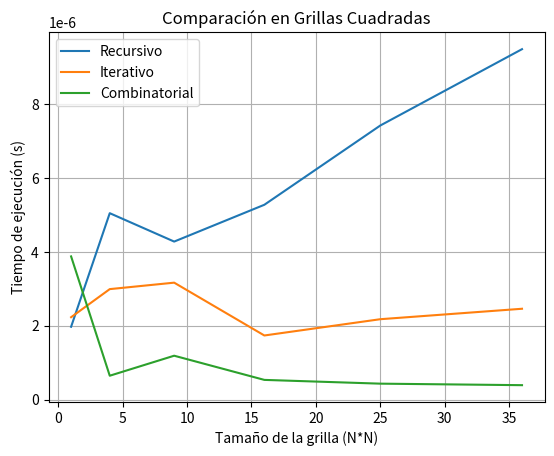

Here is the Python script that generated this plot: (Note: this script raises an exception after producing the figure.)
import os
import math
import time
from time import perf_counter
import matplotlib.pyplot as plt

# Implementar decorador para medir tiempo
def medir_tiempo(func):
    def wrapper(*args, **kwargs):
        inicio = time.perf_counter()
        resultado = func(*args, **kwargs)
        fin = time.perf_counter()
        tiempo_ejecucion = fin - inicio
        wrapper.tiempo_ejecucion = tiempo_ejecucion  # Guardo tiempo de ejecución en wrapper
        print(f"Tiempo de ejecución de {func.__name__}: {tiempo_ejecucion} segundos")
        return resultado
    return wrapper

# Implementar clase 
class CaminosPCB:
    def __init__(self,N,M):
        self.N = N # Número de filas
        self.M = M # Número de columnas
        self.matrix = [[0 for i in range(M)] for j in range(N)] # Grilla para Iterativo
        self.dic = {} # Diccionario para Recursivo

    def Recursivo(self,i=0,j=0): 
        # Caso base 1: Ya estamos en la celda B
        if i == self.N-1 and j == self.M-1:
            return 1
        # Caso base 2: Nos salimos de la grilla
        if i >= self.N or j >= self.M:
            return 0
        # Si ya se ha calculado el número de caminos para esta celda, retornar el valor
        if (i,j) in self.dic:
            return self.dic[(i,j)]
        
        # Llamado recursivo: Sumar los caminos de la celda a la derecha y de la celda de abajo
        self.dic[(i,j)] = self.Recursivo(i+1,j) + self.Recursivo(i,j+1) # Almacenar el número de caminos en el diccionario

        # Finalmente, retorno el número de caminos para llegar a la celda B
        return self.dic[(i,j)]
    
    def Iterativo(self):
        # Inicializar la primera fila y la primera columna con 1s. Puesto que solo hay un camino 
        # para llegar a estas celdas dadas las restricciones de movilidad del problema
        for i in range(self.N):
            self.matrix[i][0] = 1
        for j in range(self.M):
            self.matrix[0][j] = 1
        
        # El resto de la matriz se llena sumando el número de caminos de la celda de arriba 
        # y de la celda de la izquierda
        for i in range(1,self.N):
            for j in range(1,self.M):
                self.matrix[i][j] = self.matrix[i-1][j] + self.matrix[i][j-1]
        
        # Retorno el número de caminos para llegar a la celda B
        return self.matrix[self.N-1][self.M-1]
    
    def Combinatorial(self):
        # Para llegar a B necesito N-1 movimientos hacia abajo y M-1 movimientos hacia la derecha
        # Por lo tanto, el número total de movimientos es N+M-2
        # Luego, el número de caminos posibles es el número de combinaciones de N+M-2 tomados de a N-1
        return math.comb(self.N+self.M-2,self.N-1)
    
    @medir_tiempo
    # Método para seleccionar alguna de las 3 soluciones planteadas
    def solve(self, solver="Combinatorial"): # Por defecto, se selecciona la solución Combinatorial por ser más eficiente
        if solver == "Recursivo":
            self.resultado = self.Recursivo()
        elif solver == "Iterativo":
            self.resultado = self.Iterativo()
        elif solver == "Combinatorial":
            self.resultado = self.Combinatorial()
        else:
            raise ValueError("Solución no reconocida. Usa 'Recursivo', 'Iterativo' o 'Combinatorial'")
        return self.resultado  # Devuelve el número de caminos
        
    def plot_results(self, results, title="Comparación en Grillas Cuadradas", xlabel="Tamaño de la grilla (N*N)", ylabel="Tiempo de ejecución (s)"):
        # El diccionario results contiene los tiempos de ejecución y tamaños de grilla para cada método
        # Además, results será generado en el siguiente método plot_graph
        for method, data in results.items():
            plt.plot(data['sizes'], data['times'], label=method)
        
        # Configuración de la gráfica
        plt.title(title)
        plt.xlabel(xlabel)
        plt.ylabel(ylabel)
        plt.legend()
        plt.grid(True)

        # Guardar la imagen en formato SVG
        output_dir = r"C:\Users\<user>\Documents\Especialidad DIE\EL4203 Programación Avanzada\Tarea 1"
        output_path = os.path.join(output_dir, "plot_results.svg")
        plt.savefig(output_path, format="svg")
        plt.show()

    def plot_graph(self):
        # Por simplicidad, se graficarán los tiempos de ejecución para grillas cuadradas de tamaño 1x1, 2x2, ..., 6x6
        sizes = [(i,i) for i in range(1,7)]
        solvers = ["Recursivo", "Iterativo", "Combinatorial"]
        results = {sol: {"sizes":[], "times":[]} for sol in solvers}

        for N,M in sizes:
            self.__init__(N, M)  # Reinicializamos para cada tamaño de grilla
            for sol in solvers:
                self.solve(solver=sol)
                results[sol]["sizes"].append(N * M)
                results[sol]["times"].append(self.solve.tiempo_ejecucion)
        self.plot_results(results)

    def test1(self):
        # Testing de la clase 1: Crear objeto y llamar a los métodos de solución 
        caminos_recursivo = self.solve(solver="Recursivo")
        print(f"Número de caminos (Recursivo): {caminos_recursivo}")

        caminos_iterativo = self.solve(solver="Iterativo")
        print(f"Número de caminos (Iterativo): {caminos_iterativo}")

        caminos_combinatorial = self.solve(solver="Combinatorial")
        print(f"Número de caminos (Combinatorial): {caminos_combinatorial}")

    def test2(self):
        # Testing de la clase 2: Gráficar tiempos de ejecución y comparar soluciones
        self.plot_graph()



# Probar test 1 con grilla 9x12 
#pcb_1 = CaminosPCB(9,12) # Output: 75582
#pcb_1.test1()

# Probar test 2 con grilla 1x1. No importa realmente el tamaño de la grilla pcb_2, ya que se grafican los tiempos de ejecución
# utilizando el método plot_graph, y éste reinicializa la grilla para cada tamaño dentro de sizes
pcb_2 = CaminosPCB(6,6)
pcb_2.test2()